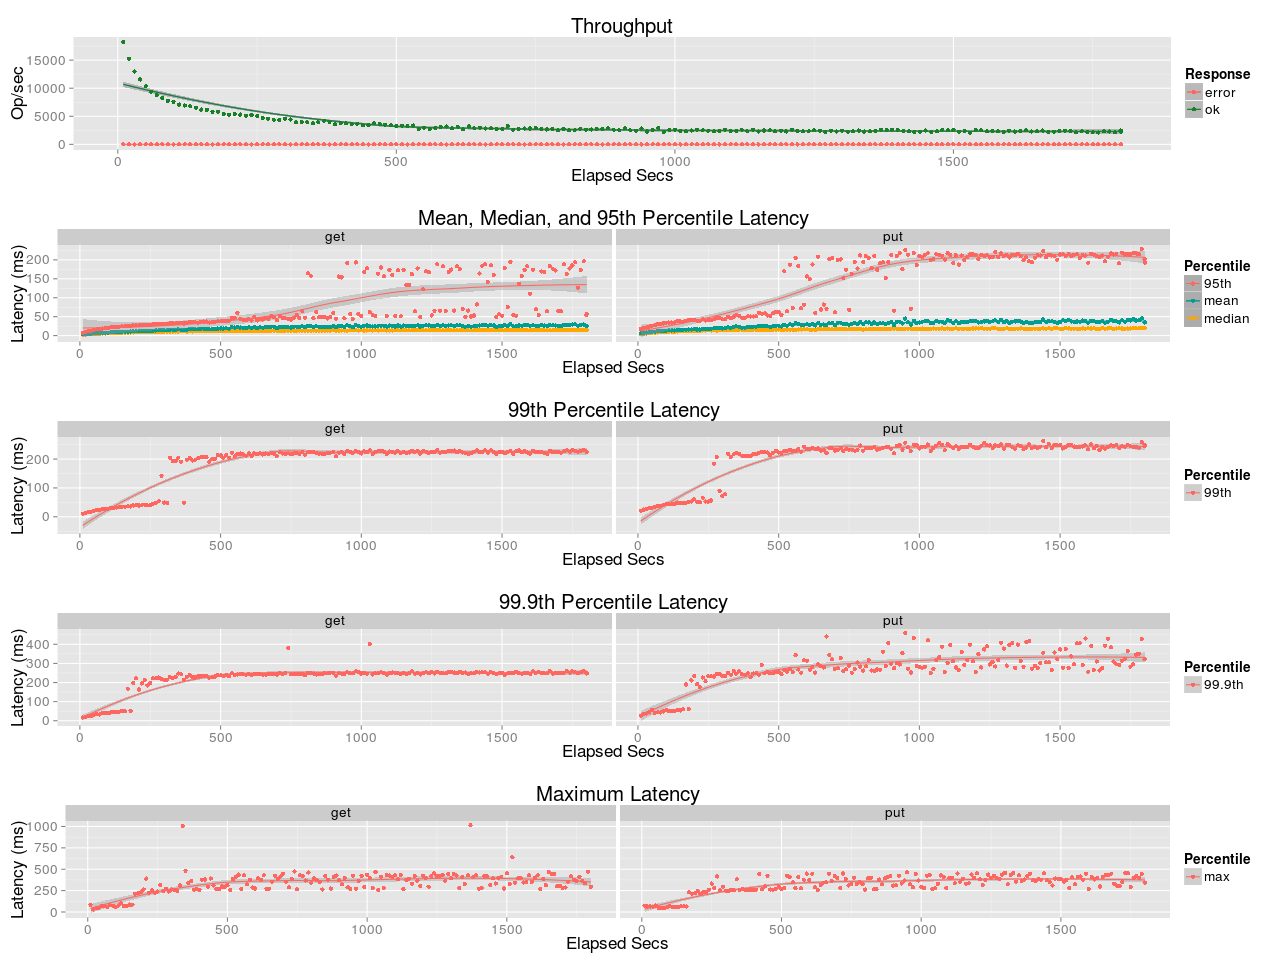

The data file committed next to this chart (first rows):
elapsed, window, total, successful, failed
10, 10, 182833, 182833, 0
20, 10, 152635, 152635, 0
30, 10, 129787, 129787, 0
40, 10, 115625, 115625, 0
50, 10, 103477, 103477, 0
60, 10, 94022, 94022, 0
70, 10, 88194, 88194, 0
80, 10, 82433, 82433, 0
90, 9.999, 77439, 77439, 0
100, 10, 75986, 75986, 0
110, 10, 70952, 70952, 0
120, 10, 69262, 69262, 0
130, 10, 67973, 67973, 0
140, 10, 65307, 65306, 1
150, 10, 61946, 61946, 0
160, 9.999, 61392, 61392, 0
170, 10, 58170, 58170, 0
180, 10, 58073, 58072, 1
190, 10, 54312, 54312, 0
200, 10, 52806, 52806, 0
210, 10, 54104, 54104, 0
220, 10, 53085, 53085, 0
230, 10, 50968, 50967, 1
240, 10, 52102, 52102, 0
250, 10, 50532, 50532, 0
260, 9.999, 47193, 47193, 0
270, 10, 45718, 45718, 0
280, 10, 43842, 43842, 0
290, 10, 43699, 43699, 0
300, 10, 45601, 45601, 0
310, 9.999, 44341, 44341, 0
320, 10, 39380, 39380, 0
330, 10, 39488, 39488, 0
340, 10, 39438, 39438, 0
350, 10, 37597, 37597, 0
360, 9.998, 39307, 39307, 0
370, 10, 42170, 42170, 0
380, 10, 40464, 40464, 0
390, 10, 36045, 36045, 0
400, 9.999, 37704, 37704, 0
410, 10, 37480, 37480, 0
420, 10, 36378, 36378, 0
430, 10, 36884, 36884, 0
440, 10, 34292, 34292, 0
450, 10, 34524, 34524, 0
460, 9.999, 37329, 37329, 0
470, 10, 36657, 36657, 0
480, 10, 35183, 35182, 1
490, 10, 33801, 33801, 0
500, 10, 32708, 32708, 0
510, 10, 33331, 33331, 0
520, 10, 32369, 32369, 0
530, 10, 33568, 33568, 0
540, 9.997, 27414, 27414, 0
550, 10, 29678, 29678, 0
560, 10, 27403, 27402, 1
570, 10, 29561, 29561, 0
580, 9.999, 30999, 30999, 0
590, 10, 31683, 31683, 0
600, 10, 28513, 28513, 0
... 121 more rows
